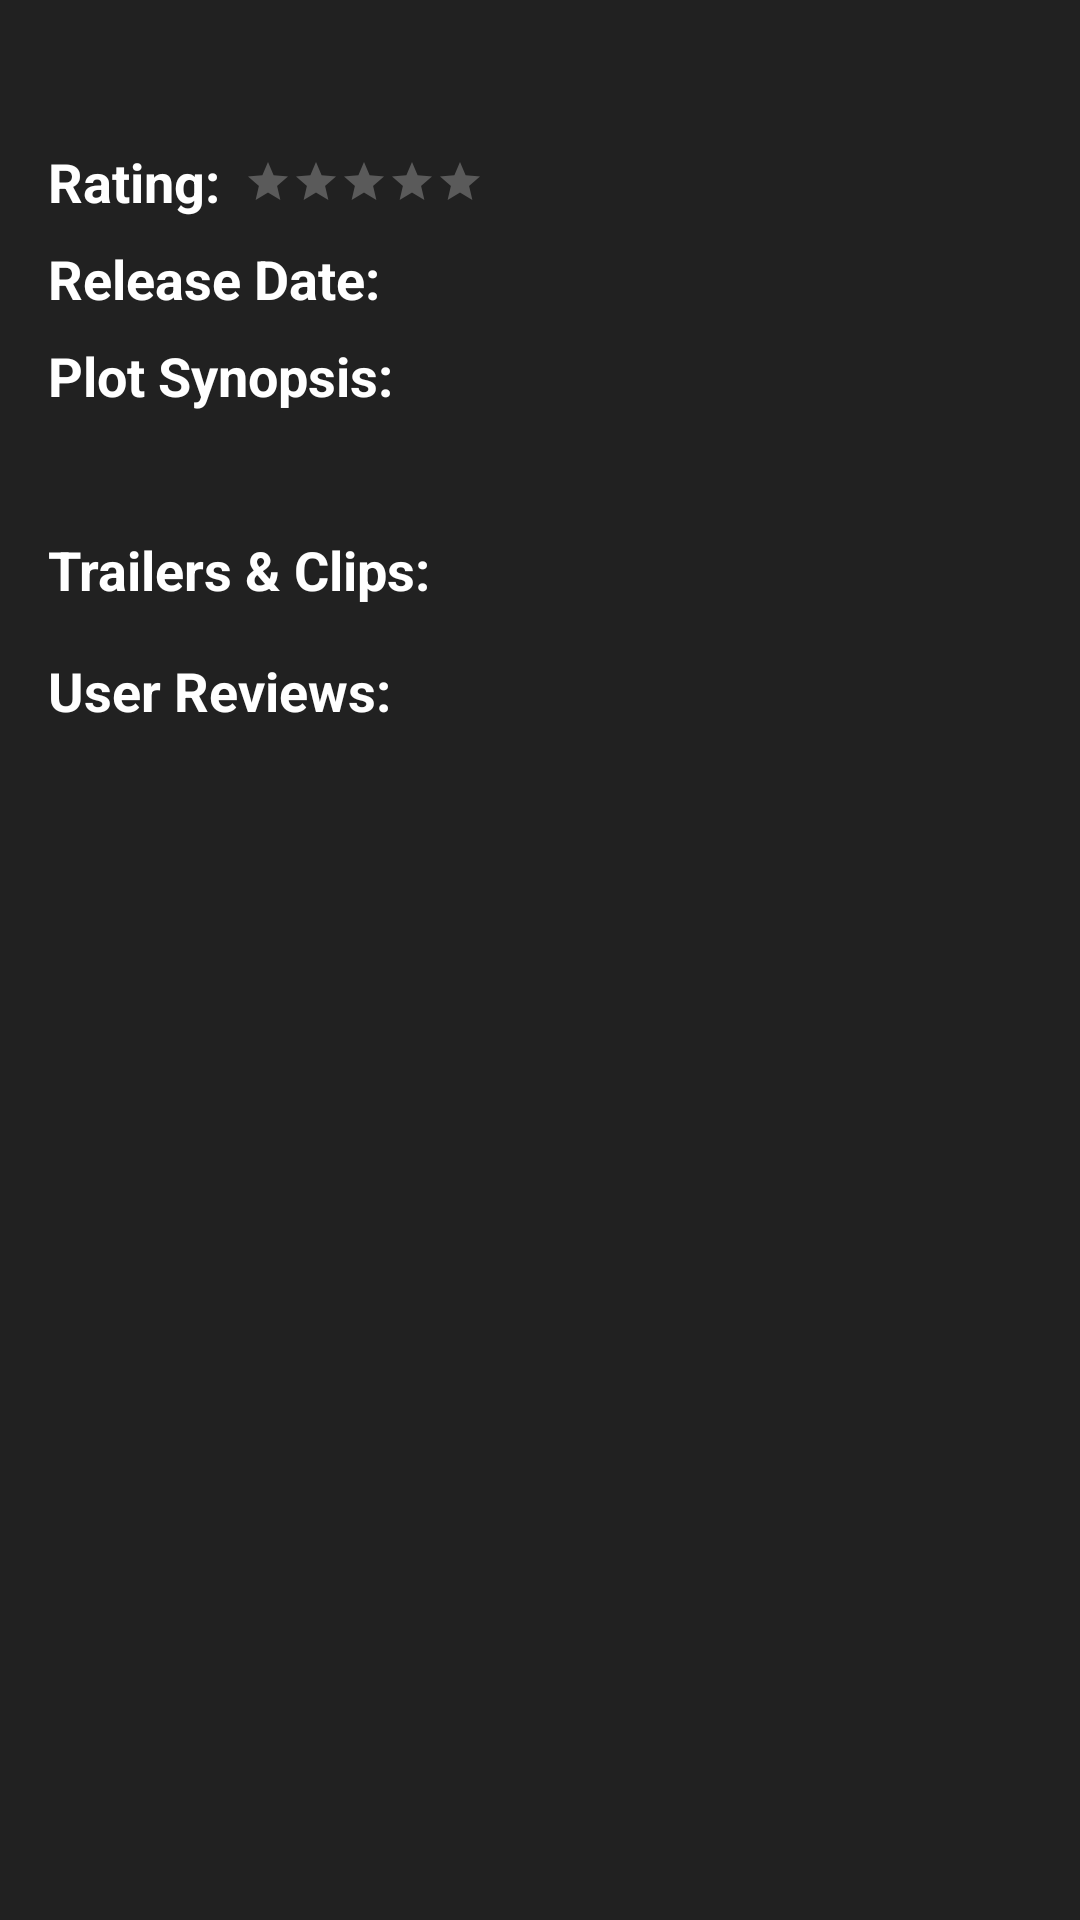

Reconstruct the res/layout file that produces this screen, plus the resources it refers to.
<!-- AndroidManifest.xml: application theme AppTheme -->
<!-- res/layout/activity_details.xml -->
<?xml version="1.0" encoding="utf-8"?>
<ScrollView
    xmlns:android="http://schemas.android.com/apk/res/android"
    xmlns:app="http://schemas.android.com/apk/res-auto"
    xmlns:tools="http://schemas.android.com/tools"
    android:layout_width="match_parent"
    android:layout_height="match_parent"
    android:background="@color/colorPrimaryDark"
    tools:context=".view.DetailsActivity">

<android.support.constraint.ConstraintLayout
    android:layout_width="match_parent"
    android:layout_height="wrap_content">

    <ImageView
        android:id="@+id/image_view_backdrop"
        android:layout_width="0dp"
        android:layout_height="wrap_content"
        android:adjustViewBounds="true"
        android:contentDescription="@string/movie_backdrop"
        app:layout_constraintEnd_toEndOf="parent"
        app:layout_constraintStart_toStartOf="parent"
        app:layout_constraintTop_toTopOf="parent"
        tools:layout_height="150dp"
        tools:srcCompat="@color/colorAccent" />

    <TextView
        android:id="@+id/text_view_title"
        android:layout_width="wrap_content"
        android:layout_height="wrap_content"
        android:layout_marginTop="8dp"
        android:textAllCaps="true"
        android:textSize="24sp"
        android:gravity="center"
        android:textColor="@color/textPrimary"
        android:textStyle="bold"
        app:layout_constraintEnd_toEndOf="parent"
        app:layout_constraintStart_toStartOf="parent"
        app:layout_constraintTop_toBottomOf="@+id/image_view_backdrop"
        tools:text="Deadpool 2" />

    <TextView
        android:id="@+id/text_view_rating_label"
        style="@style/TextLabel"
        android:layout_width="wrap_content"
        android:layout_height="wrap_content"
        android:layout_marginLeft="16dp"
        android:layout_marginStart="16dp"
        android:layout_marginTop="8dp"
        android:text="@string/rating_label"
        app:layout_constraintStart_toStartOf="parent"
        app:layout_constraintTop_toBottomOf="@+id/text_view_title" />

    <RatingBar
        android:id="@+id/rating_bar_movie"
        style="@style/MovieRatingBar"
        android:layout_width="wrap_content"
        android:layout_height="wrap_content"
        android:layout_marginLeft="8dp"
        android:layout_marginStart="8dp"
        app:layout_constraintBottom_toBottomOf="@+id/text_view_rating_label"
        app:layout_constraintStart_toEndOf="@+id/text_view_rating_label"
        app:layout_constraintTop_toTopOf="@+id/text_view_rating_label"
        tools:rating="3.4" />

    <TextView
        android:id="@+id/text_view_rating_count"
        style="@style/TextContent"
        android:layout_width="wrap_content"
        android:layout_height="wrap_content"
        android:layout_marginLeft="8dp"
        android:layout_marginStart="8dp"
        app:layout_constraintBottom_toBottomOf="@+id/text_view_rating_label"
        app:layout_constraintStart_toEndOf="@+id/rating_bar_movie"
        app:layout_constraintTop_toTopOf="@+id/text_view_rating_label"
        tools:text="(13902 Reviews)" />

    <TextView
        android:id="@+id/text_view_release_date_label"
        style="@style/TextLabel"
        android:layout_width="wrap_content"
        android:layout_height="wrap_content"
        android:layout_marginTop="8dp"
        android:text="@string/release_date_label"
        app:layout_constraintStart_toStartOf="@+id/text_view_rating_label"
        app:layout_constraintTop_toBottomOf="@+id/text_view_rating_label" />

    <TextView
        android:id="@+id/text_view_release_date"
        style="@style/TextContent"
        android:layout_width="wrap_content"
        android:layout_height="wrap_content"
        android:layout_marginLeft="8dp"
        android:layout_marginStart="8dp"
        app:layout_constraintBottom_toBottomOf="@+id/text_view_release_date_label"
        app:layout_constraintStart_toEndOf="@+id/text_view_release_date_label"
        app:layout_constraintTop_toTopOf="@+id/text_view_release_date_label"
        tools:text="May 18, 2018" />

    <TextView
        android:id="@+id/text_view_plot_label"
        style="@style/TextLabel"
        android:layout_width="wrap_content"
        android:layout_height="wrap_content"
        android:layout_marginTop="8dp"
        android:text="@string/plot_label"
        app:layout_constraintStart_toStartOf="@+id/text_view_release_date_label"
        app:layout_constraintTop_toBottomOf="@+id/text_view_release_date_label" />

    <TextView
        android:id="@+id/text_view_plot"
        style="@style/TextContent"
        android:layout_width="0dp"
        android:layout_height="wrap_content"
        android:layout_marginEnd="16dp"
        android:layout_marginRight="16dp"
        android:layout_marginTop="8dp"
        app:layout_constraintEnd_toEndOf="parent"
        app:layout_constraintStart_toStartOf="@+id/text_view_plot_label"
        app:layout_constraintTop_toBottomOf="@+id/text_view_plot_label"
        tools:text="Spanning the years 1945 to 1955, a chronicle of the fictional Italian-American Corleone crime family. When organized crime family patriarch, Vito Corleone barely survives an attempt on his life, his youngest son, Michael steps in to take care of the would-be killers, launching a campaign of bloody revenge." />

    <TextView
        android:id="@+id/text_view_trailers_label"
        style="@style/TextLabel"
        android:layout_width="wrap_content"
        android:layout_height="wrap_content"
        android:text="@string/trailers_label"
        android:layout_marginTop="8dp"
        app:layout_constraintStart_toStartOf="@+id/text_view_plot"
        app:layout_constraintTop_toBottomOf="@+id/text_view_plot" />

    <android.support.v7.widget.RecyclerView
        android:id="@+id/recycler_view_details_trailers"
        android:layout_width="0dp"
        android:layout_height="wrap_content"
        android:layout_marginTop="8dp"
        android:layout_marginEnd="16dp"
        android:layout_marginRight="16dp"
        app:layout_constraintStart_toStartOf="@id/text_view_trailers_label"
        app:layout_constraintEnd_toEndOf="parent"
        app:layout_constraintTop_toBottomOf="@id/text_view_trailers_label" />

    <TextView
        android:id="@+id/text_view_reviews_label"
        style="@style/TextLabel"
        android:layout_width="wrap_content"
        android:layout_height="wrap_content"
        android:text="@string/reviews_label"
        android:layout_marginTop="8dp"
        app:layout_constraintStart_toStartOf="@id/text_view_trailers_label"
        app:layout_constraintTop_toBottomOf="@id/recycler_view_details_trailers" />

    <android.support.v7.widget.RecyclerView
        android:id="@+id/recycler_view_details_reviews"
        android:layout_width="0dp"
        android:layout_height="wrap_content"
        android:layout_marginTop="8dp"
        android:layout_marginEnd="16dp"
        android:layout_marginRight="16dp"
        app:layout_constraintStart_toStartOf="@id/text_view_reviews_label"
        app:layout_constraintTop_toBottomOf="@id/text_view_reviews_label"
        app:layout_constraintEnd_toEndOf="parent" />

</android.support.constraint.ConstraintLayout>
</ScrollView>
<!-- resources referenced by this layout -->
<resources>
  <color name="colorAccent">#FF4081</color>
  <color name="colorPrimaryDark">#212121</color>
  <color name="textPrimary">#fff</color>
  <string name="movie_backdrop">Movie backdrop</string>
  <string name="plot_label">Plot Synopsis:</string>
  <string name="rating_label">Rating:</string>
  <string name="release_date_label">Release Date:</string>
  <string name="reviews_label">User Reviews:</string>
  <string name="trailers_label">Trailers &amp; Clips:</string>
  <style name="MovieRatingBar" parent="Widget.AppCompat.RatingBar.Small">
          <item name="android:isIndicator">true</item>
          <item name="android:stepSize">0.1</item>
          <item name="android:numStars">5</item>
          <item name="android:progressTint">@color/textPrimary</item>
          <item name="android:progressBackgroundTint">@color/textPrimary</item>
          <item name="android:secondaryProgressTint">@color/textPrimary</item>
  
      </style>
  <style name="TextContent">
          <item name="android:textColor">@color/textSecondary</item>
          <item name="android:textSize">18sp</item>
      </style>
  <style name="TextLabel">
          <item name="android:textColor">@color/textPrimary</item>
          <item name="android:textStyle">bold</item>
          <item name="android:textSize">18sp</item>
      </style>
  <style name="AppTheme" parent="Theme.AppCompat.Light.DarkActionBar">
          
          <item name="colorPrimary">@color/colorPrimary</item>
          <item name="colorPrimaryDark">@color/colorPrimaryDark</item>
          <item name="colorAccent">@color/colorAccent</item>
      </style>
  <color name="textSecondary">#BDBDBD</color>
  <color name="colorPrimary">#424242</color>
</resources>
